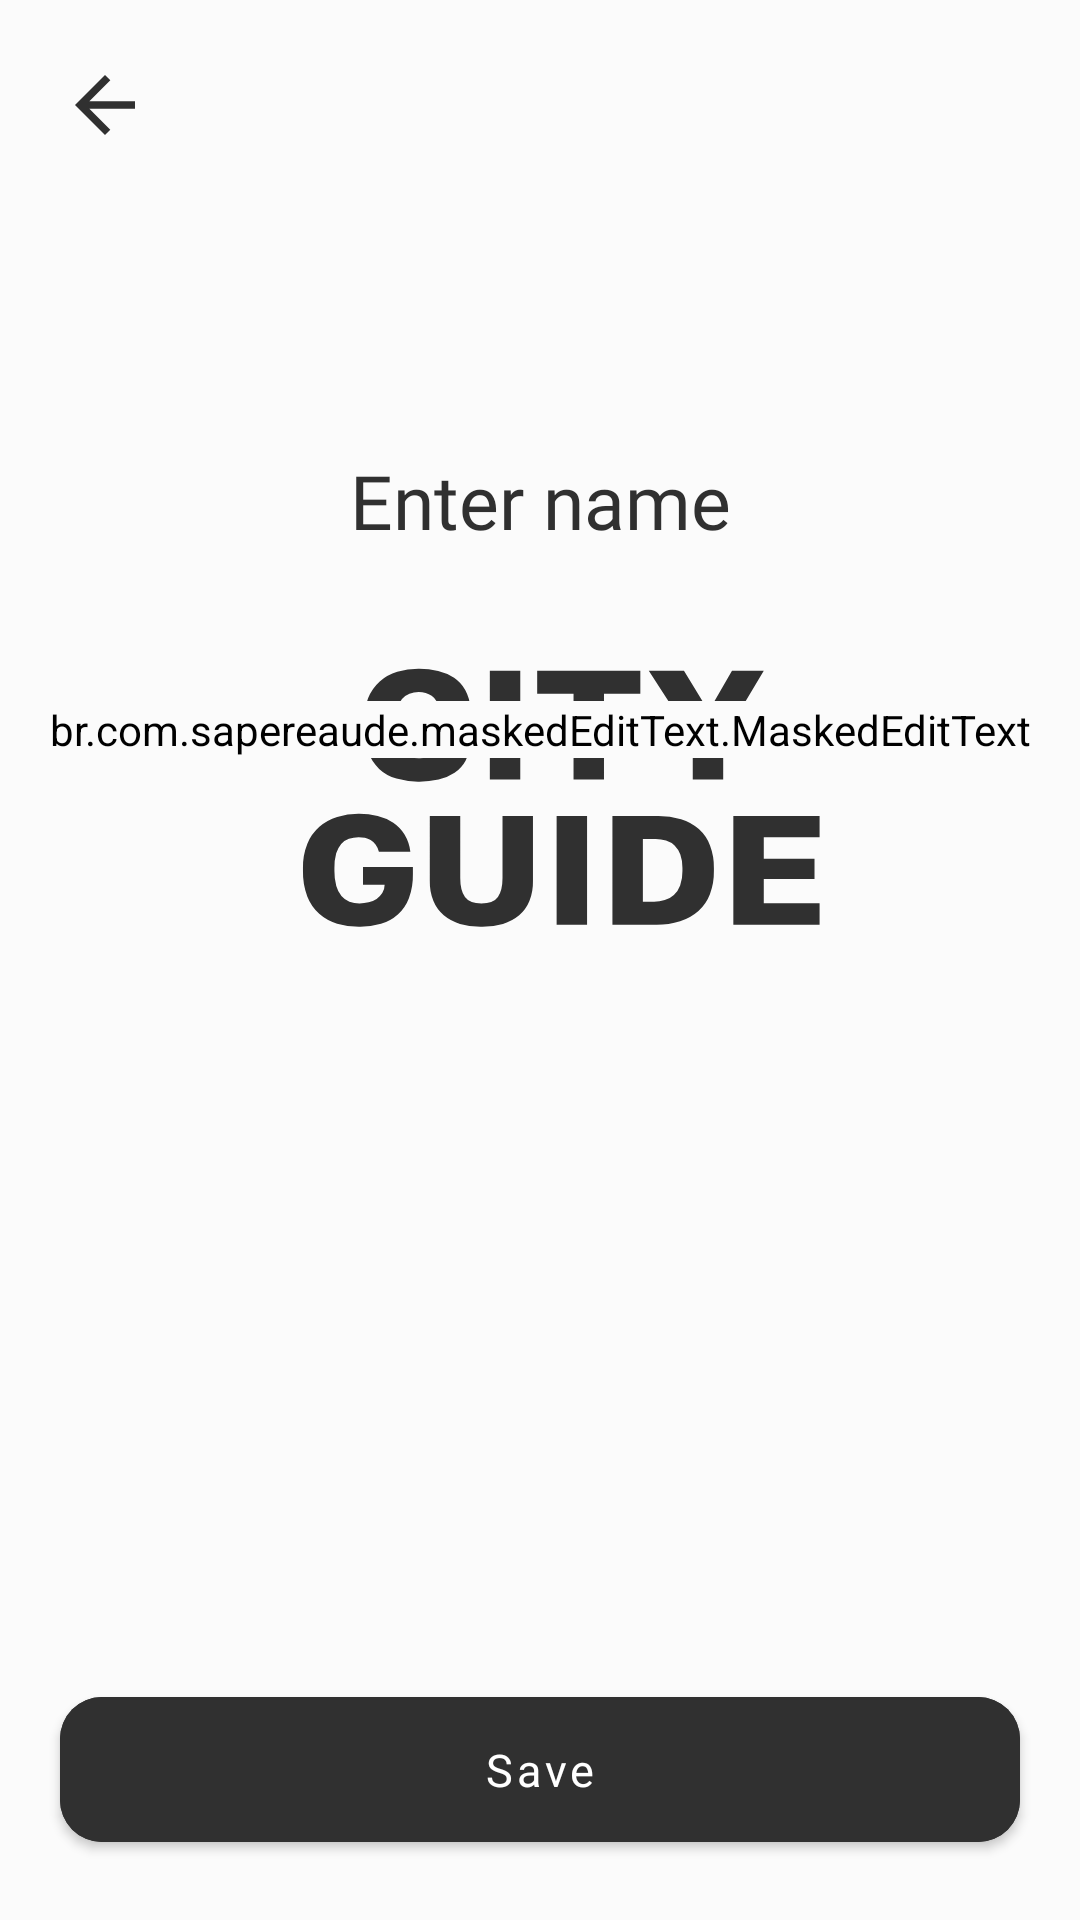

Produce the Android XML layout that renders to this screen, including the resource entries it uses.
<!-- AndroidManifest.xml: application theme AppTheme.Launcher -->
<!-- res/layout/fragment_edit_name.xml -->
<?xml version="1.0" encoding="utf-8"?>
<androidx.constraintlayout.widget.ConstraintLayout xmlns:android="http://schemas.android.com/apk/res/android"
    xmlns:app="http://schemas.android.com/apk/res-auto"
    xmlns:tools="http://schemas.android.com/tools"
    android:layout_width="match_parent"
    android:layout_height="match_parent"
    tools:context=".fragments.edit.EditNameFragment">

    <androidx.appcompat.widget.AppCompatButton
        android:id="@+id/btn_back"
        android:layout_width="30dp"
        android:layout_height="30dp"
        android:layout_marginStart="20dp"
        android:layout_marginTop="20dp"
        android:background="@drawable/ic_back"
        app:layout_constraintStart_toStartOf="parent"
        app:layout_constraintTop_toTopOf="parent"
        tools:ignore="TouchTargetSizeCheck,SpeakableTextPresentCheck" />

    <androidx.appcompat.widget.AppCompatTextView
        android:id="@+id/tv_enter_name"
        android:layout_width="wrap_content"
        android:layout_height="wrap_content"
        android:layout_marginTop="100dp"
        android:fontFamily="@font/golos_bold"
        android:paddingStart="20dp"
        android:paddingEnd="20dp"
        android:text="@string/enter_name"
        android:textAlignment="center"
        android:textColor="@color/new_black"
        android:textSize="25sp"
        app:layout_constraintEnd_toEndOf="parent"
        app:layout_constraintStart_toStartOf="parent"
        app:layout_constraintTop_toBottomOf="@+id/btn_back" />

    <br.com.sapereaude.maskedEditText.MaskedEditText
        android:id="@+id/et_name"
        android:layout_width="wrap_content"
        android:layout_height="wrap_content"
        android:layout_marginStart="20dp"
        android:layout_marginTop="50dp"
        android:layout_marginEnd="20dp"
        android:backgroundTint="@color/new_white"
        android:fontFamily="@font/golos_regular"
        android:hint="@string/enter_name_hint"
        android:inputType="textCapWords"
        android:textAlignment="center"
        android:textSize="24sp"
        app:keep_hint="false"
        app:layout_constraintEnd_toEndOf="parent"
        app:layout_constraintStart_toStartOf="parent"
        app:layout_constraintTop_toBottomOf="@+id/tv_enter_name"
        app:mask="##############" />

    <com.google.android.material.button.MaterialButton
        android:id="@+id/btn_save"
        android:layout_width="match_parent"
        android:layout_height="wrap_content"
        android:layout_marginStart="20dp"
        android:layout_marginEnd="20dp"
        android:layout_marginBottom="20dp"
        android:backgroundTint="@color/new_black"
        android:fontFamily="@font/golos_regular"
        android:padding="14dp"
        android:text="@string/save"
        android:textAllCaps="false"
        android:textColor="@color/white"
        android:textSize="15sp"
        app:cornerRadius="14dp"
        app:layout_constraintBottom_toBottomOf="parent"
        app:layout_constraintEnd_toEndOf="parent"
        app:layout_constraintStart_toStartOf="parent" />

</androidx.constraintlayout.widget.ConstraintLayout>
<!-- resources referenced by this layout -->
<resources>
  <color name="new_black">#303030</color>
  <color name="new_white">#FBFBFB</color>
  <color name="white">#FFFFFFFF</color>
  
      // Custom
  <!-- drawable ic_back (drawable) -->
  <vector xmlns:android="http://schemas.android.com/apk/res/android"
      android:width="24dp"
      android:height="24dp"
      android:viewportWidth="24"
      android:viewportHeight="24"
      android:autoMirrored="true">
    <path
        android:fillColor="@color/new_black"
        android:pathData="M20,11H7.83l5.59,-5.59L12,4l-8,8 8,8 1.41,-1.41L7.83,13H20v-2z"/>
  </vector>
  <string name="enter_name">Enter name</string>
  <string name="enter_name_hint">What is your name?</string>
  <string name="save">Save</string>
  
      // Auth pages
  <style name="AppTheme.Launcher" parent="Theme.CityGuide">
          <item name="android:windowBackground">@drawable/ic_splash</item>
      </style>
  <style name="Theme.CityGuide" parent="Theme.MaterialComponents.DayNight.NoActionBar">
          
          <item name="colorPrimary">@color/new_black</item>
          <item name="colorPrimaryVariant">@color/new_white</item>
          <item name="colorOnPrimary">@color/new_white</item>
  
          
          <item name="colorSecondary">@color/new_black</item>
          <item name="colorSecondaryVariant">@color/new_black</item>
          <item name="colorOnSecondary">@color/new_black</item>
  
          
          <item name="android:statusBarColor">?attr/colorPrimaryVariant</item>
          <item name="android:windowLightStatusBar">true</item>
          <item name="android:navigationBarColor">@color/new_white</item>
      </style>
  <!-- drawable ic_splash: vector/xml drawable (drawable, 20892 chars, omitted) -->
</resources>
